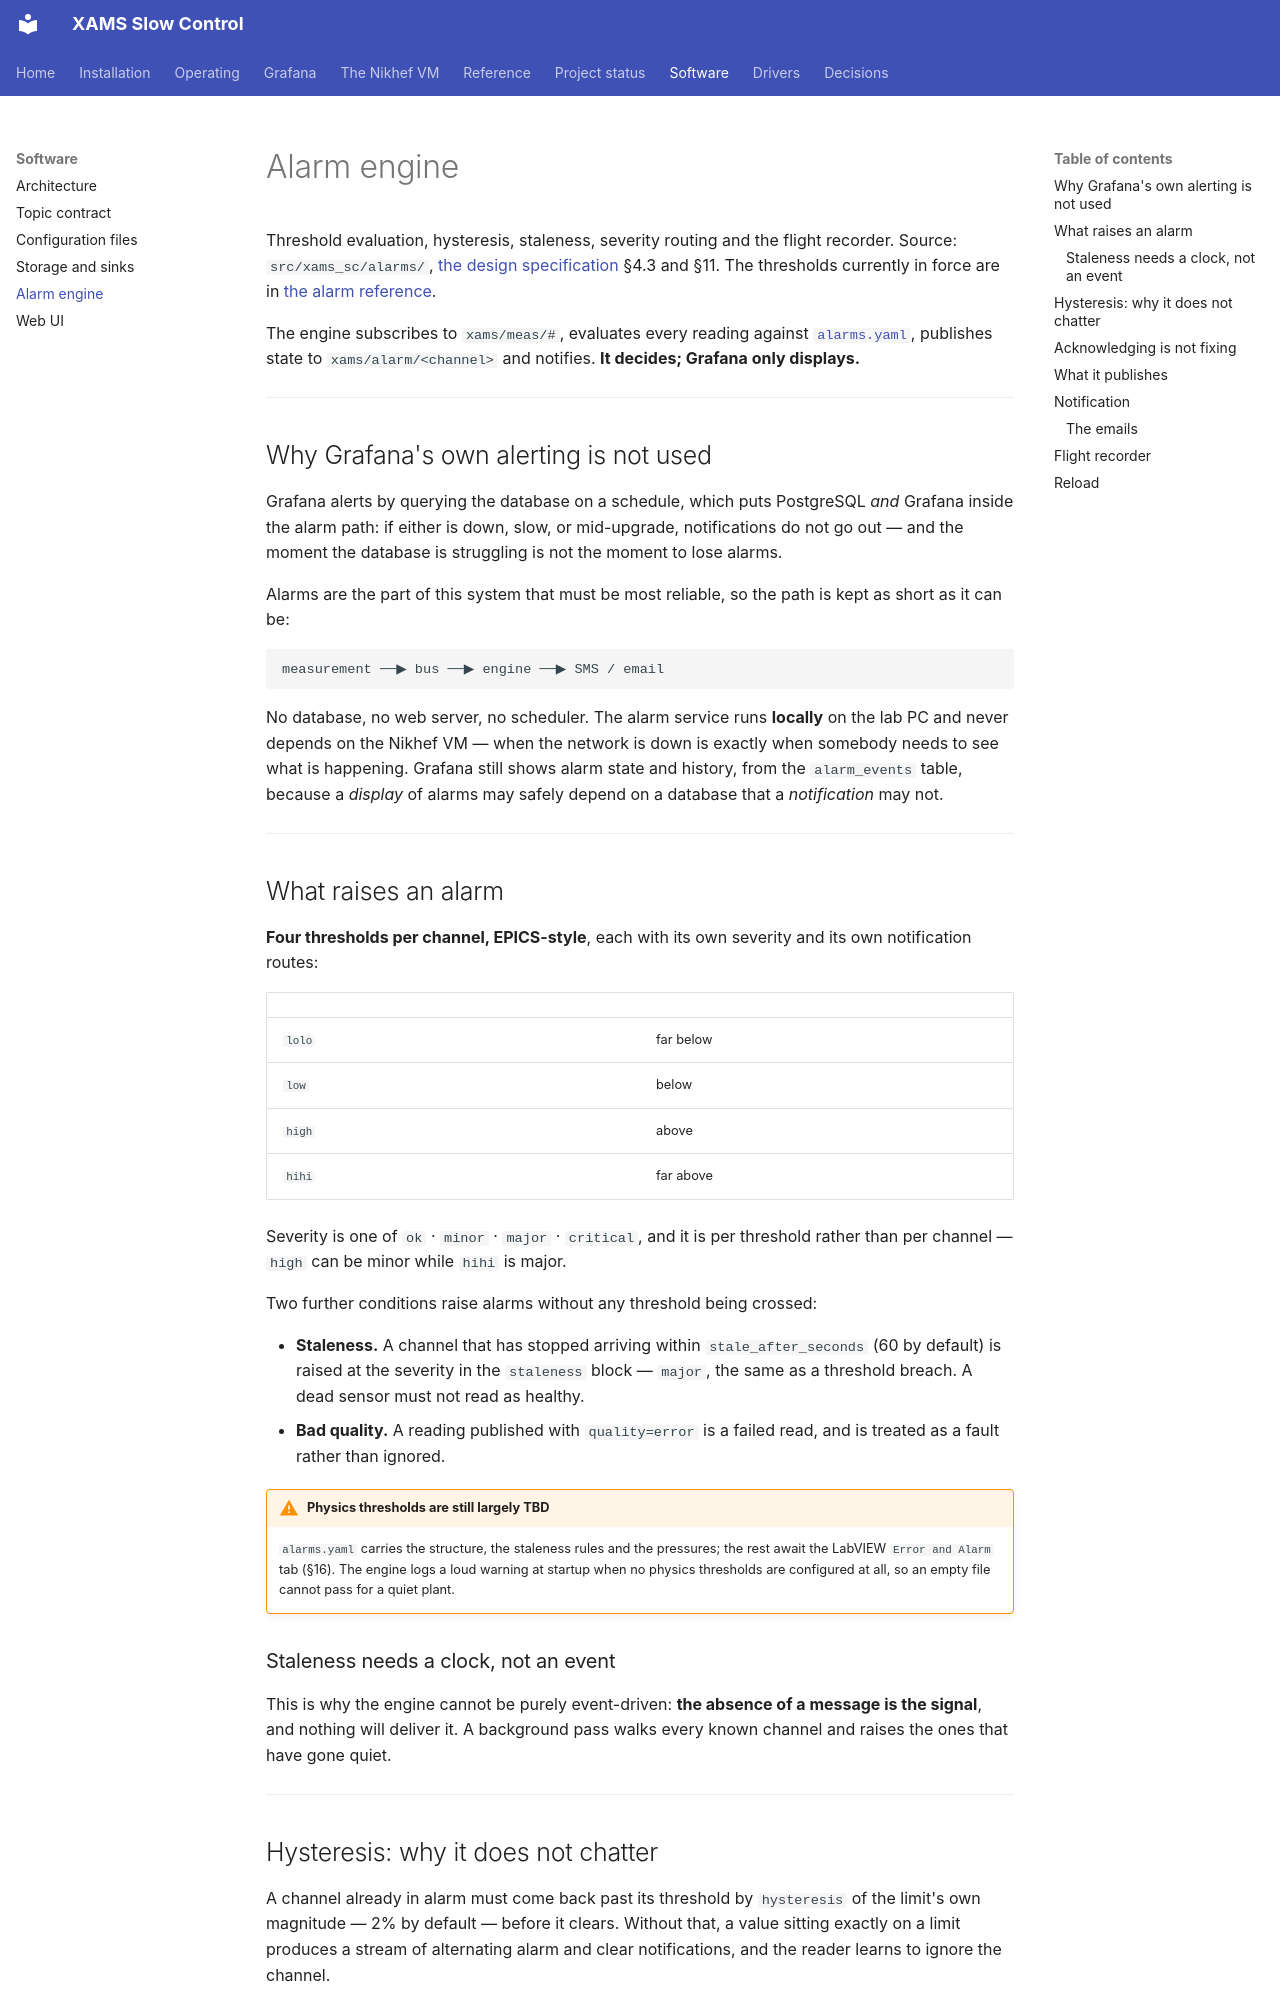

repository: acolijn/XAMS-SC · page: software/alarms/index.html · generator: mkdocs

# Alarm engine

Threshold evaluation, hysteresis, staleness, severity routing and the flight
recorder. Source: `src/xams_sc/alarms/`, [the design
specification](../DESIGN.md) §4.3 and §11. The thresholds currently in force
are in [the alarm reference](../reference/alarms.md).

The engine subscribes to `xams/meas/#`, evaluates every reading against
[`alarms.yaml`](config.md), publishes state to `xams/alarm/<channel>` and
notifies. **It decides; Grafana only displays.**

---

## Why Grafana's own alerting is not used

Grafana alerts by querying the database on a schedule, which puts PostgreSQL
*and* Grafana inside the alarm path: if either is down, slow, or mid-upgrade,
notifications do not go out — and the moment the database is struggling is
not the moment to lose alarms.

Alarms are the part of this system that must be most reliable, so the path is
kept as short as it can be:

```
measurement ──▶ bus ──▶ engine ──▶ SMS / email
```

No database, no web server, no scheduler. The alarm service runs **locally**
on the lab PC and never depends on the Nikhef VM — when the network is down
is exactly when somebody needs to see what is happening. Grafana still shows
alarm state and history, from the `alarm_events` table, because a *display*
of alarms may safely depend on a database that a *notification* may not.

---

## What raises an alarm

**Four thresholds per channel, EPICS-style**, each with its own severity and
its own notification routes:

| | |
|---|---|
| `lolo` | far below |
| `low` | below |
| `high` | above |
| `hihi` | far above |

Severity is one of `ok` · `minor` · `major` · `critical`, and it is per
threshold rather than per channel — `high` can be minor while `hihi` is
major.

Two further conditions raise alarms without any threshold being crossed:

- **Staleness.** A channel that has stopped arriving within
  `stale_after_seconds` (60 by default) is raised at the severity in the
  `staleness` block — `major`, the same as a threshold breach. A dead sensor
  must not read as healthy.
- **Bad quality.** A reading published with `quality=error` is a failed read,
  and is treated as a fault rather than ignored.

!!! warning "Physics thresholds are still largely TBD"
    `alarms.yaml` carries the structure, the staleness rules and the
    pressures; the rest await the LabVIEW `Error and Alarm` tab (§16). The
    engine logs a loud warning at startup when no physics thresholds are
    configured at all, so an empty file cannot pass for a quiet plant.

### Staleness needs a clock, not an event

This is why the engine cannot be purely event-driven: **the absence of a
message is the signal**, and nothing will deliver it. A background pass walks
every known channel and raises the ones that have gone quiet.

---

## Hysteresis: why it does not chatter

A channel already in alarm must come back past its threshold by `hysteresis`
of the limit's own magnitude — 2% by default — before it clears. Without
that, a value sitting exactly on a limit produces a stream of alternating
alarm and clear notifications, and the reader learns to ignore the channel.

A condition that persists is re-notified every `min_repeat_minutes`
(15 by default), not on every reading.

---
